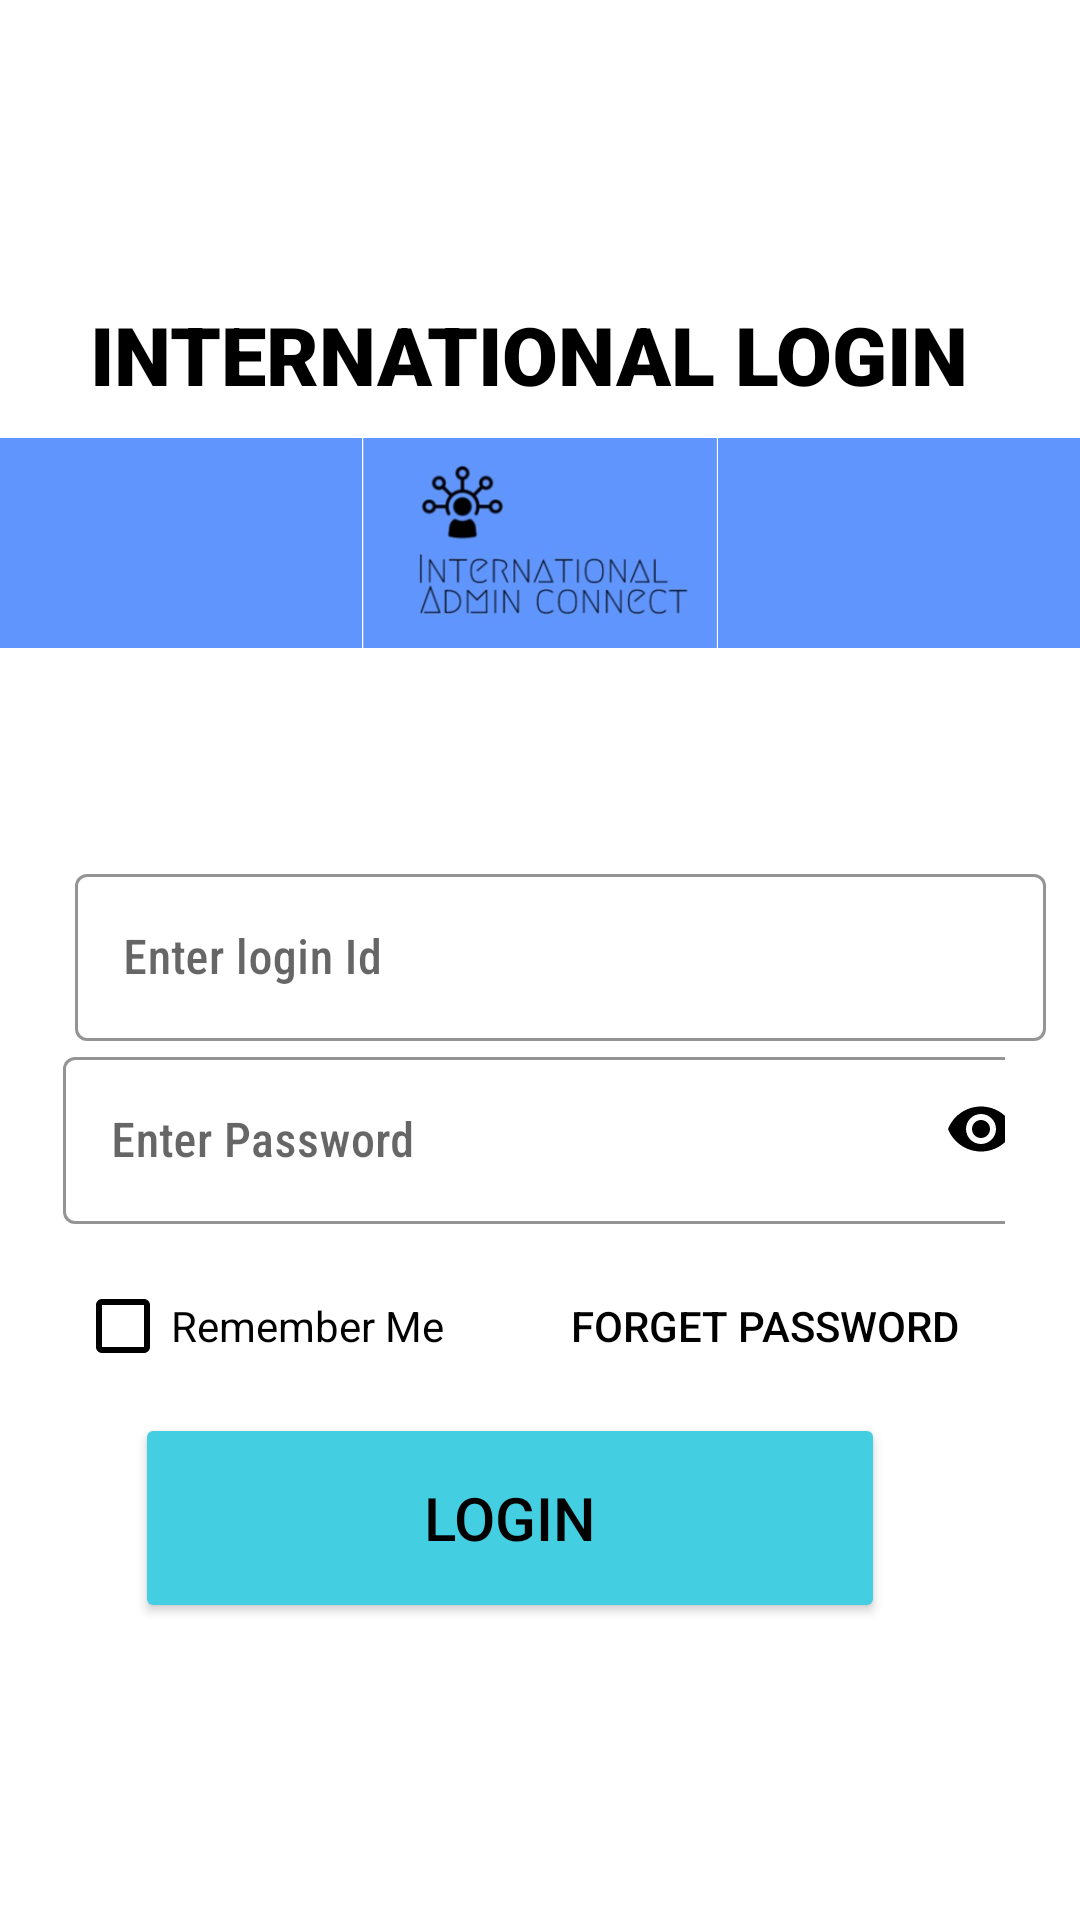

This screen was rendered from an Android layout file. Write that file and the resources it references.
<!-- AndroidManifest.xml: application theme Theme.AdminApply -->
<!-- res/layout/activity_international_login.xml -->
<?xml version="1.0" encoding="utf-8"?>
<RelativeLayout xmlns:android="http://schemas.android.com/apk/res/android"
    xmlns:app="http://schemas.android.com/apk/res-auto"
    xmlns:tools="http://schemas.android.com/tools"
    android:layout_width="match_parent"
    android:layout_height="match_parent"
    tools:context=".InternationalLog.InternationalLogin"
    android:background="@drawable/bkg">

    <LinearLayout
        android:layout_width="match_parent"
        android:layout_height="wrap_content"
        android:orientation="vertical"
        >

        

        <TextView
            android:layout_width="wrap_content"
            android:layout_height="wrap_content"
            android:text="@string/login_menu"
            android:textColor="@color/black"
            android:textSize="27sp"
            android:fontFamily="sans-serif-black"
            android:textAllCaps="true"
            android:layout_marginTop="100dp"
            android:layout_marginLeft="30dp"/>

        <RelativeLayout
            android:layout_width="match_parent"
            android:layout_height="wrap_content">
            <RelativeLayout
                android:layout_width="match_parent"
                android:layout_height="70dp"
                android:background="#6095FD"
                android:layout_marginTop="10dp">
            </RelativeLayout>

            <ImageView
                android:src="@drawable/admini1"
                android:layout_width="230dp"
                android:layout_height="70dp"
                android:layout_marginLeft="65dp"
                android:layout_marginTop="10dp"
                />
        </RelativeLayout>
        <LinearLayout
            android:layout_width="match_parent"
            android:layout_height="440dp"
            android:orientation="vertical"
            android:layout_marginTop="70dp">

            <com.google.android.material.textfield.TextInputLayout
                android:layout_width="323.5dp"
                android:layout_height="wrap_content"
                style="@style/Widget.MaterialComponents.TextInputLayout.OutlinedBox"
                android:hint="@string/enter_username"
                app:hintTextColor="@color/black"
                app:boxStrokeColor="@color/black"
                app:boxStrokeWidthFocused="4dp"
                app:startIconDrawable="@drawable/user_name_icon"
                app:startIconTint="@color/black"
                app:endIconMode="clear_text"
                app:endIconTint="@color/black"
                android:layout_marginLeft="25dp">

                <com.google.android.material.textfield.TextInputEditText
                    android:id="@+id/login_Username"
                    android:layout_width="match_parent"
                    android:layout_height="wrap_content"
                    android:fontFamily="sans-serif-condensed-medium"
                    android:textColor="@color/black"
                    android:inputType="text" />

            </com.google.android.material.textfield.TextInputLayout>

            <com.google.android.material.textfield.TextInputLayout
                android:layout_width="match_parent"
                android:layout_height="wrap_content"
                style="@style/Widget.MaterialComponents.TextInputLayout.OutlinedBox"
                android:hint="@string/enter_password"
                app:hintTextColor="@color/black"
                app:boxStrokeColor="@color/black"
                app:boxStrokeWidthFocused="4dp"
                app:startIconDrawable="@drawable/password_icon"
                app:startIconTint="@color/black"
                app:endIconMode="password_toggle"
                app:endIconTint="@color/black"
                android:layout_marginLeft="21dp"
                android:layout_marginRight="25dp">

                <com.google.android.material.textfield.TextInputEditText
                    android:id="@+id/login_password"
                    android:layout_width="330dp"
                    android:layout_height="wrap_content"
                    android:fontFamily="sans-serif-condensed-medium"
                    android:textColor="@color/black"
                    android:inputType="textPassword"
                    android:layout_marginRight="20dp"/>

            </com.google.android.material.textfield.TextInputLayout>

            <RelativeLayout
                android:layout_width="match_parent"
                android:layout_height="wrap_content"
                android:layout_marginTop="10dp">

                <CheckBox
                    android:layout_width="wrap_content"
                    android:layout_height="wrap_content"
                    style="@style/Widget.AppCompat.CompoundButton.CheckBox"
                    android:text="@string/remember_me"
                    android:buttonTint="@color/black"
                    android:layout_centerVertical="true"
                    android:textColor="@color/black"
                    android:layout_marginLeft="25dp"/>

                <Button
                    android:layout_width="wrap_content"
                    android:layout_height="wrap_content"
                    android:text="@string/forget_password"
                    android:background="#00000000"
                    android:layout_alignParentEnd="true"
                    android:layout_alignParentRight="true"
                    android:textColor="@color/black"
                    android:layout_marginRight="40dp"/>
            </RelativeLayout>

            <Button
                android:id="@+id/login_button"
                android:layout_width="250dp"
                android:layout_marginRight="10dp"
                android:layout_height="70dp"
                android:layout_marginTop="5dp"
                android:backgroundTint="@color/blue"
                android:text="@string/login_menu2"
                android:textSize="20sp"
                android:textColor="@color/black"
                android:layout_gravity="center"
                app:cornerRadius = "20dp"
                tools:ignore="VisualLintButtonSize" />


           



        </LinearLayout>

    </LinearLayout>

</RelativeLayout>
<!-- resources referenced by this layout -->
<resources>
  <color name="black">#FF000000</color>
  <color name="blue">#43CFE1</color>
  <!-- drawable admini1: png bitmap (drawable, 55643 bytes) -->
  <string name="enter_password">Enter Password</string>
  <string name="enter_username">Enter login Id</string>
  <string name="forget_password">Forget Password</string>
  <string name="login_menu">International Login</string>
  <string name="login_menu2">Login</string>
  <string name="remember_me">Remember Me</string>
  <string name="signUp_not">Login in to the International Connect</string>
  <style name="Theme.AdminApply" parent="Theme.MaterialComponents.DayNight.DarkActionBar">
          
          <item name="colorPrimary">@color/purple_500</item>
          <item name="colorPrimaryVariant">@color/purple_700</item>
          <item name="colorOnPrimary">@color/white</item>
          
          <item name="colorSecondary">@color/teal_200</item>
          <item name="colorSecondaryVariant">@color/teal_700</item>
          <item name="colorOnSecondary">@color/black</item>
          
          <item name="android:statusBarColor" tools:targetApi="21">?attr/colorPrimaryVariant</item>
          
      </style>
  <color name="purple_500">#FF6200EE</color>
  <color name="purple_700">#FF3700B3</color>
  <color name="white">#FFFFFFFF</color>
  <color name="teal_200">#FF03DAC5</color>
  <color name="teal_700">#FF018786</color>
</resources>
